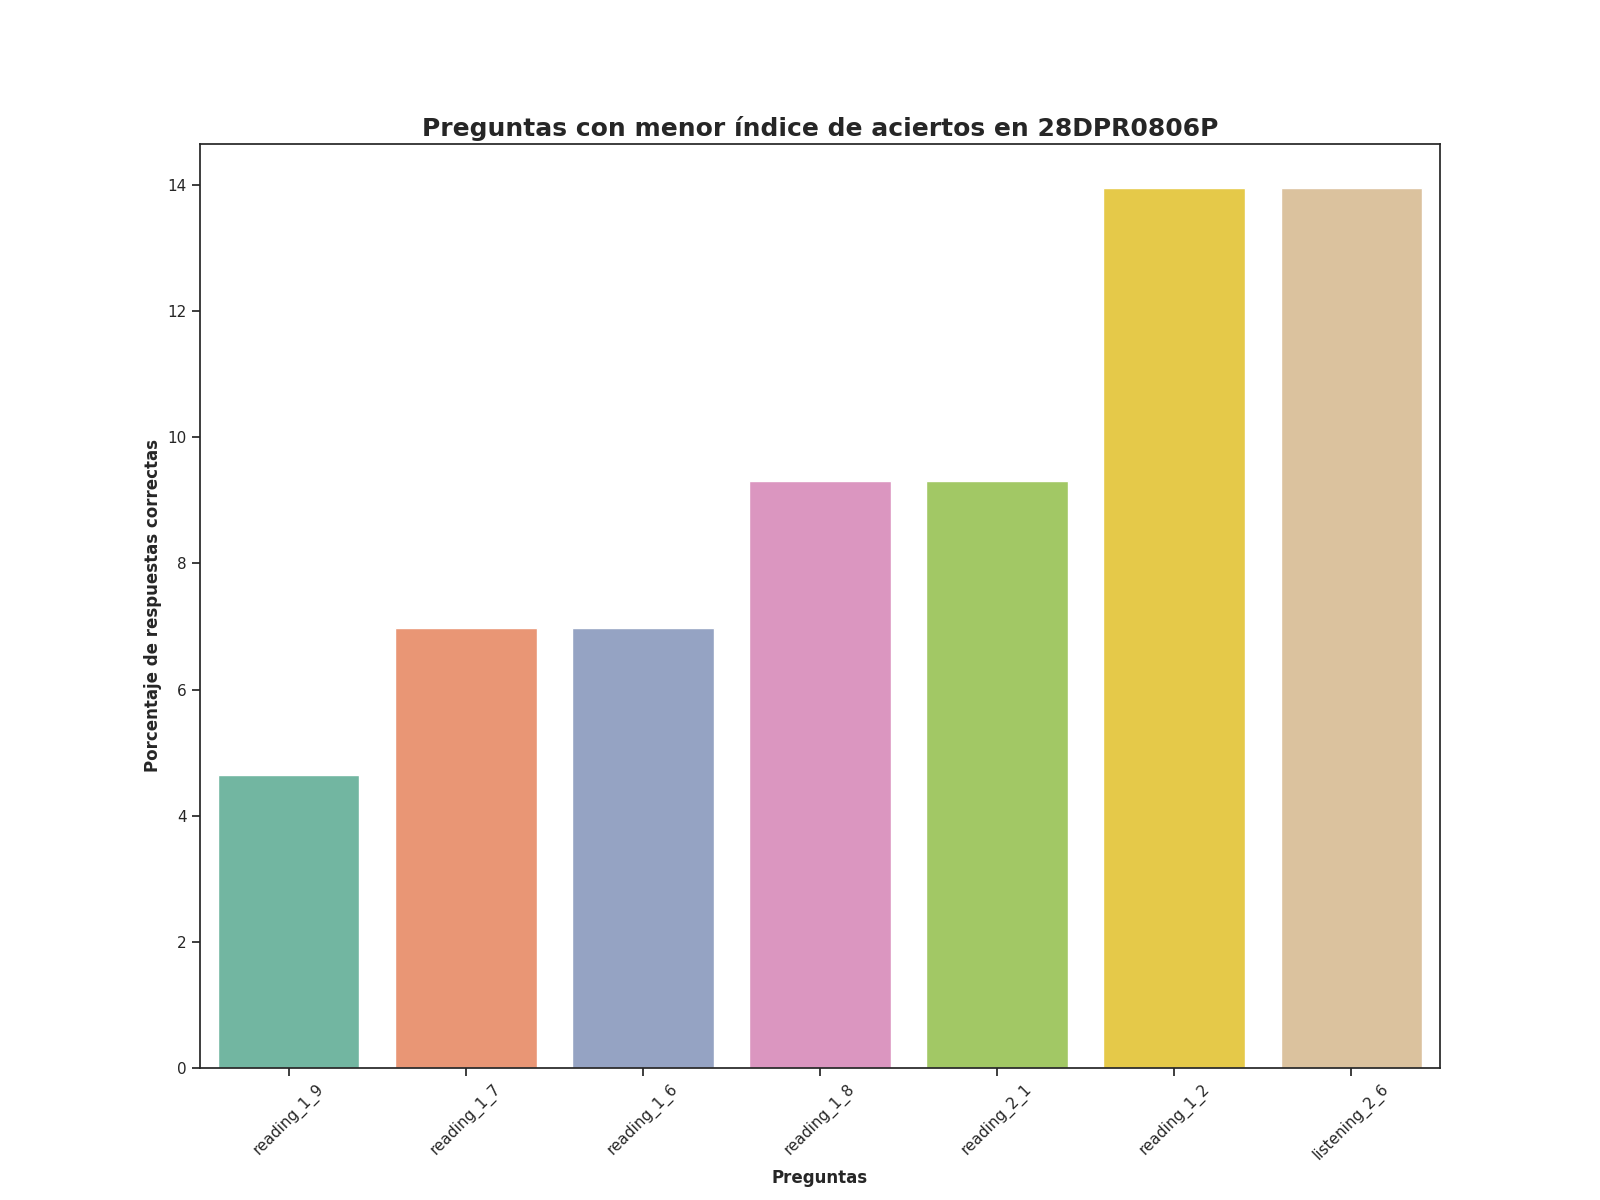

The table this chart was drawn from, first rows:
question, number_correct_answers, percentage_correct_answers, Top
reading_1_9, 2.0, 4.651, 1
reading_1_7, 3.0, 6.977, 2
reading_1_6, 3.0, 6.977, 3
reading_1_8, 4.0, 9.302, 4
reading_2_1, 4.0, 9.302, 5
reading_1_2, 6.0, 13.95, 6
listening_2_6, 6.0, 13.95, 7
